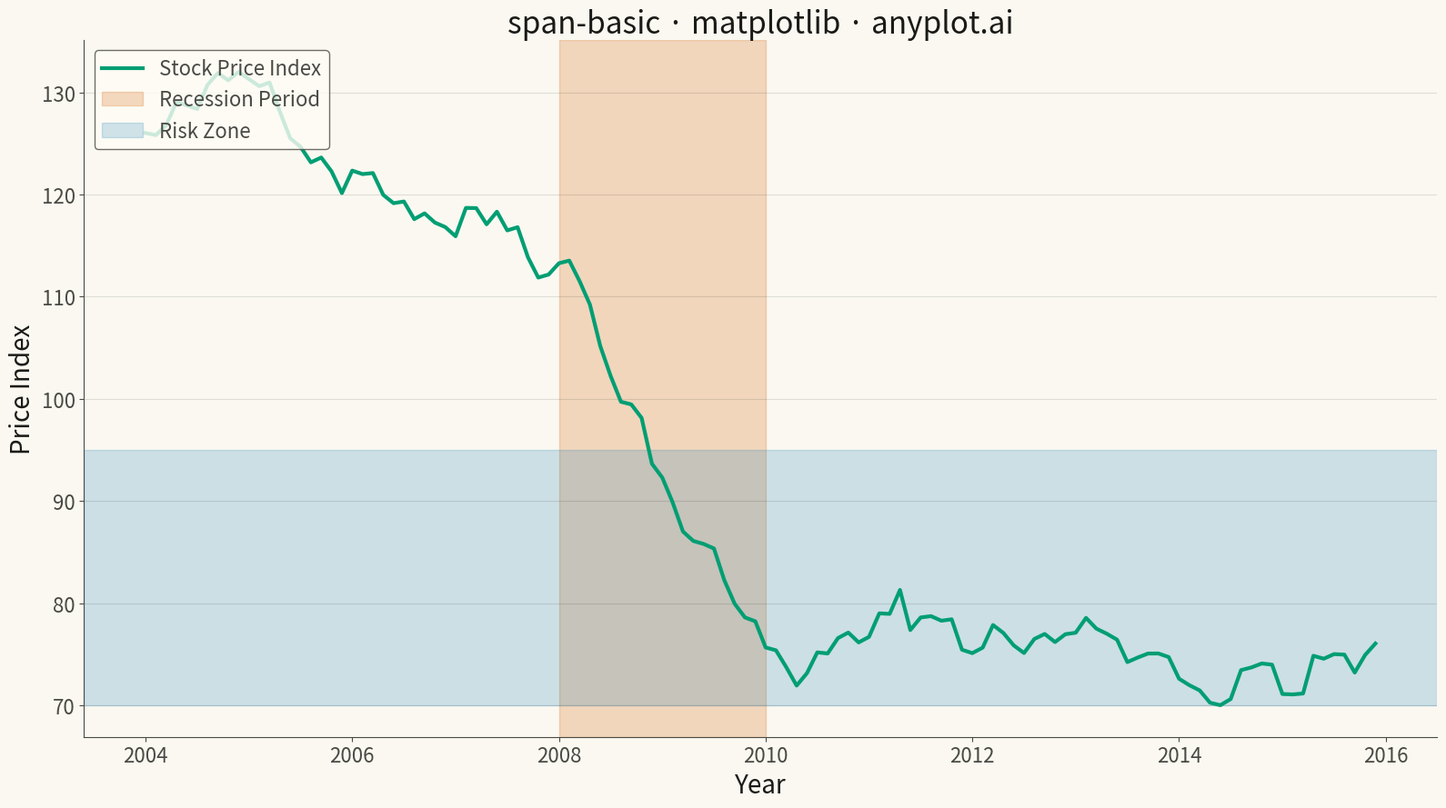

Write Python code to recreate this figure.
""" anyplot.ai
span-basic: Basic Span Plot (Highlighted Region)
Library: matplotlib 3.10.9 | Python 3.13.13
Quality: 91/100 | Updated: 2026-04-30
"""

import os

import matplotlib.pyplot as plt
import numpy as np


# Theme tokens
THEME = os.getenv("ANYPLOT_THEME", "light")
PAGE_BG = "#FAF8F1" if THEME == "light" else "#1A1A17"
ELEVATED_BG = "#FFFDF6" if THEME == "light" else "#242420"
INK = "#1A1A17" if THEME == "light" else "#F0EFE8"
INK_SOFT = "#4A4A44" if THEME == "light" else "#B8B7B0"
INK_MUTED = "#6B6A63" if THEME == "light" else "#A8A79F"

BRAND = "#009E73"  # Okabe-Ito position 1 — first series
C2 = "#D55E00"  # Okabe-Ito position 2
C3 = "#0072B2"  # Okabe-Ito position 3

# Data — stock prices with a simulated recession dip
np.random.seed(42)
dates = np.arange(2004, 2016, 0.1)

price = 100 + np.cumsum(np.random.randn(len(dates)) * 1.5)
recession_mask = (dates >= 2008) & (dates < 2010)
price[recession_mask] -= np.linspace(0, 35, recession_mask.sum())
price[dates >= 2010] -= 35
price = price - price.min() + 70

# Plot
fig, ax = plt.subplots(figsize=(16, 9), facecolor=PAGE_BG)
ax.set_facecolor(PAGE_BG)

ax.plot(dates, price, linewidth=3, color=BRAND, label="Stock Price Index")

# Vertical span — recession period (2008–2009)
ax.axvspan(2008, 2010, alpha=0.22, color=C2, label="Recession Period")

# Horizontal span — risk zone (low values)
ax.axhspan(70, 95, alpha=0.18, color=C3, label="Risk Zone")

# Style
ax.set_xlabel("Year", fontsize=20, color=INK)
ax.set_ylabel("Price Index", fontsize=20, color=INK)
ax.set_title("span-basic · matplotlib · anyplot.ai", fontsize=24, fontweight="medium", color=INK)
ax.tick_params(axis="both", labelsize=16, colors=INK_SOFT, labelcolor=INK_SOFT)

ax.spines["top"].set_visible(False)
ax.spines["right"].set_visible(False)
for spine in ("left", "bottom"):
    ax.spines[spine].set_color(INK_SOFT)

ax.yaxis.grid(True, alpha=0.12, linewidth=0.8, color=INK)

leg = ax.legend(fontsize=16, loc="upper left")
leg.get_frame().set_facecolor(ELEVATED_BG)
leg.get_frame().set_edgecolor(INK_SOFT)
plt.setp(leg.get_texts(), color=INK_SOFT)

plt.tight_layout()
plt.savefig(f"plot-{THEME}.png", dpi=300, bbox_inches="tight", facecolor=PAGE_BG)
